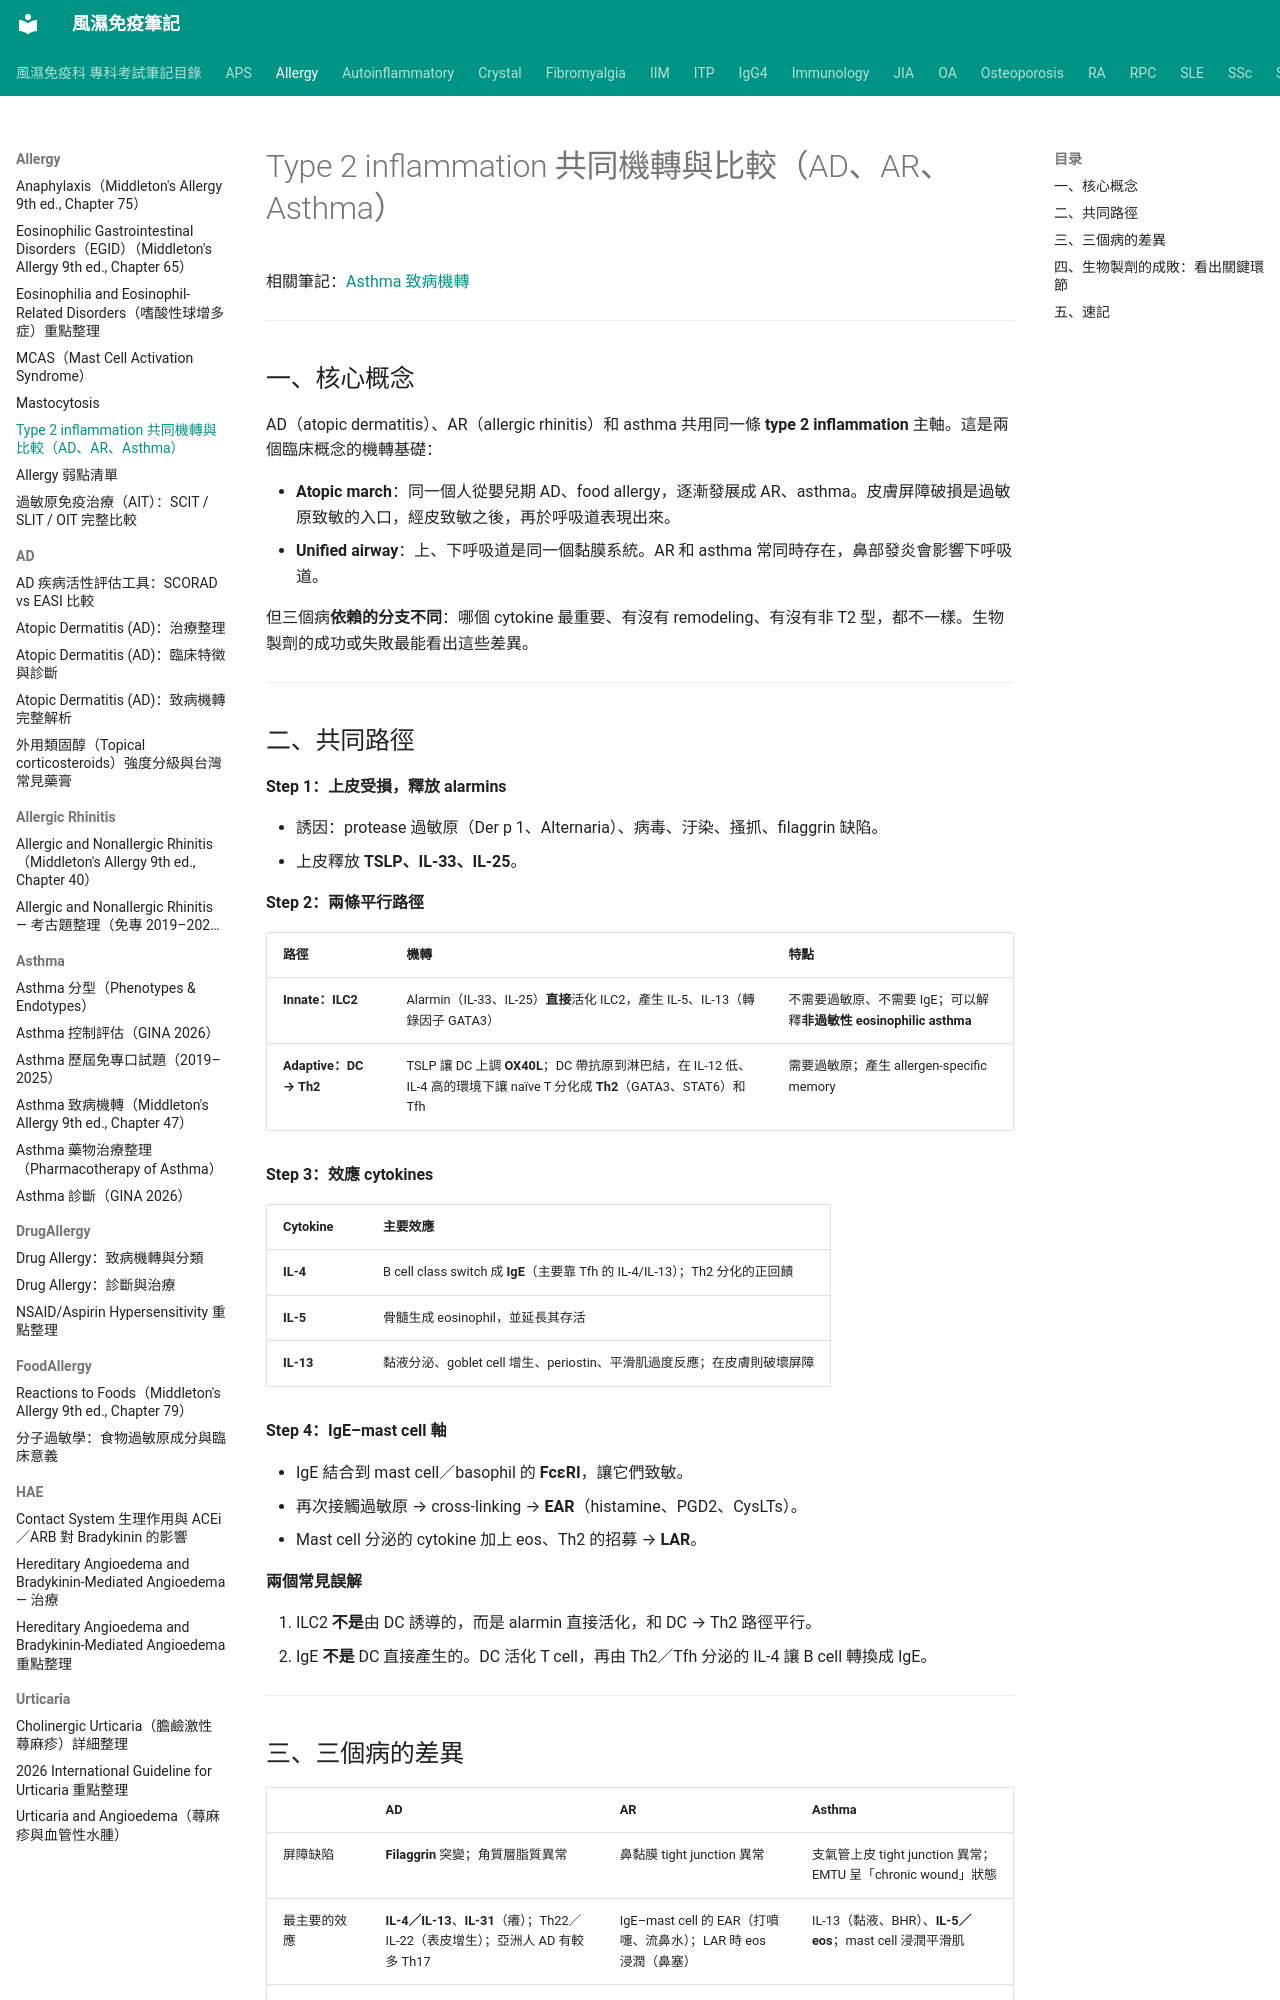

repository: tsaiming1014/rheum-note · page: Allergy/Type2_inflammation_共同機轉與比較/index.html · generator: mkdocs

# Type 2 inflammation 共同機轉與比較（AD、AR、Asthma）

相關筆記：[Asthma 致病機轉](Asthma/Asthma_致病機轉.md)

---

## 一、核心概念

AD（atopic dermatitis）、AR（allergic rhinitis）和 asthma 共用同一條 **type 2 inflammation** 主軸。這是兩個臨床概念的機轉基礎：

- **Atopic march**：同一個人從嬰兒期 AD、food allergy，逐漸發展成 AR、asthma。皮膚屏障破損是過敏原致敏的入口，經皮致敏之後，再於呼吸道表現出來。
- **Unified airway**：上、下呼吸道是同一個黏膜系統。AR 和 asthma 常同時存在，鼻部發炎會影響下呼吸道。

但三個病**依賴的分支不同**：哪個 cytokine 最重要、有沒有 remodeling、有沒有非 T2 型，都不一樣。生物製劑的成功或失敗最能看出這些差異。

---

## 二、共同路徑

**Step 1：上皮受損，釋放 alarmins**

- 誘因：protease 過敏原（Der p 1、Alternaria）、病毒、汙染、搔抓、filaggrin 缺陷。
- 上皮釋放 **TSLP、IL-33、IL-25**。

**Step 2：兩條平行路徑**

| 路徑 | 機轉 | 特點 |
|---|---|---|
| **Innate：ILC2** | Alarmin（IL-33、IL-25）**直接**活化 ILC2，產生 IL-5、IL-13（轉錄因子 GATA3） | 不需要過敏原、不需要 IgE；可以解釋**非過敏性 eosinophilic asthma** |
| **Adaptive：DC → Th2** | TSLP 讓 DC 上調 **OX40L**；DC 帶抗原到淋巴結，在 IL-12 低、IL-4 高的環境下讓 naïve T 分化成 **Th2**（GATA3、STAT6）和 Tfh | 需要過敏原；產生 allergen-specific memory |

**Step 3：效應 cytokines**

| Cytokine | 主要效應 |
|---|---|
| **IL-4** | B cell class switch 成 **IgE**（主要靠 Tfh 的 IL-4/IL-13）；Th2 分化的正回饋 |
| **IL-5** | 骨髓生成 eosinophil，並延長其存活 |
| **IL-13** | 黏液分泌、goblet cell 增生、periostin、平滑肌過度反應；在皮膚則破壞屏障 |

**Step 4：IgE–mast cell 軸**

- IgE 結合到 mast cell／basophil 的 **FcεRI**，讓它們致敏。
- 再次接觸過敏原 → cross-linking → **EAR**（histamine、PGD2、CysLTs）。
- Mast cell 分泌的 cytokine 加上 eos、Th2 的招募 → **LAR**。

**兩個常見誤解**

1. ILC2 **不是**由 DC 誘導的，而是 alarmin 直接活化，和 DC → Th2 路徑平行。
2. IgE **不是** DC 直接產生的。DC 活化 T cell，再由 Th2／Tfh 分泌的 IL-4 讓 B cell 轉換成 IgE。

---
